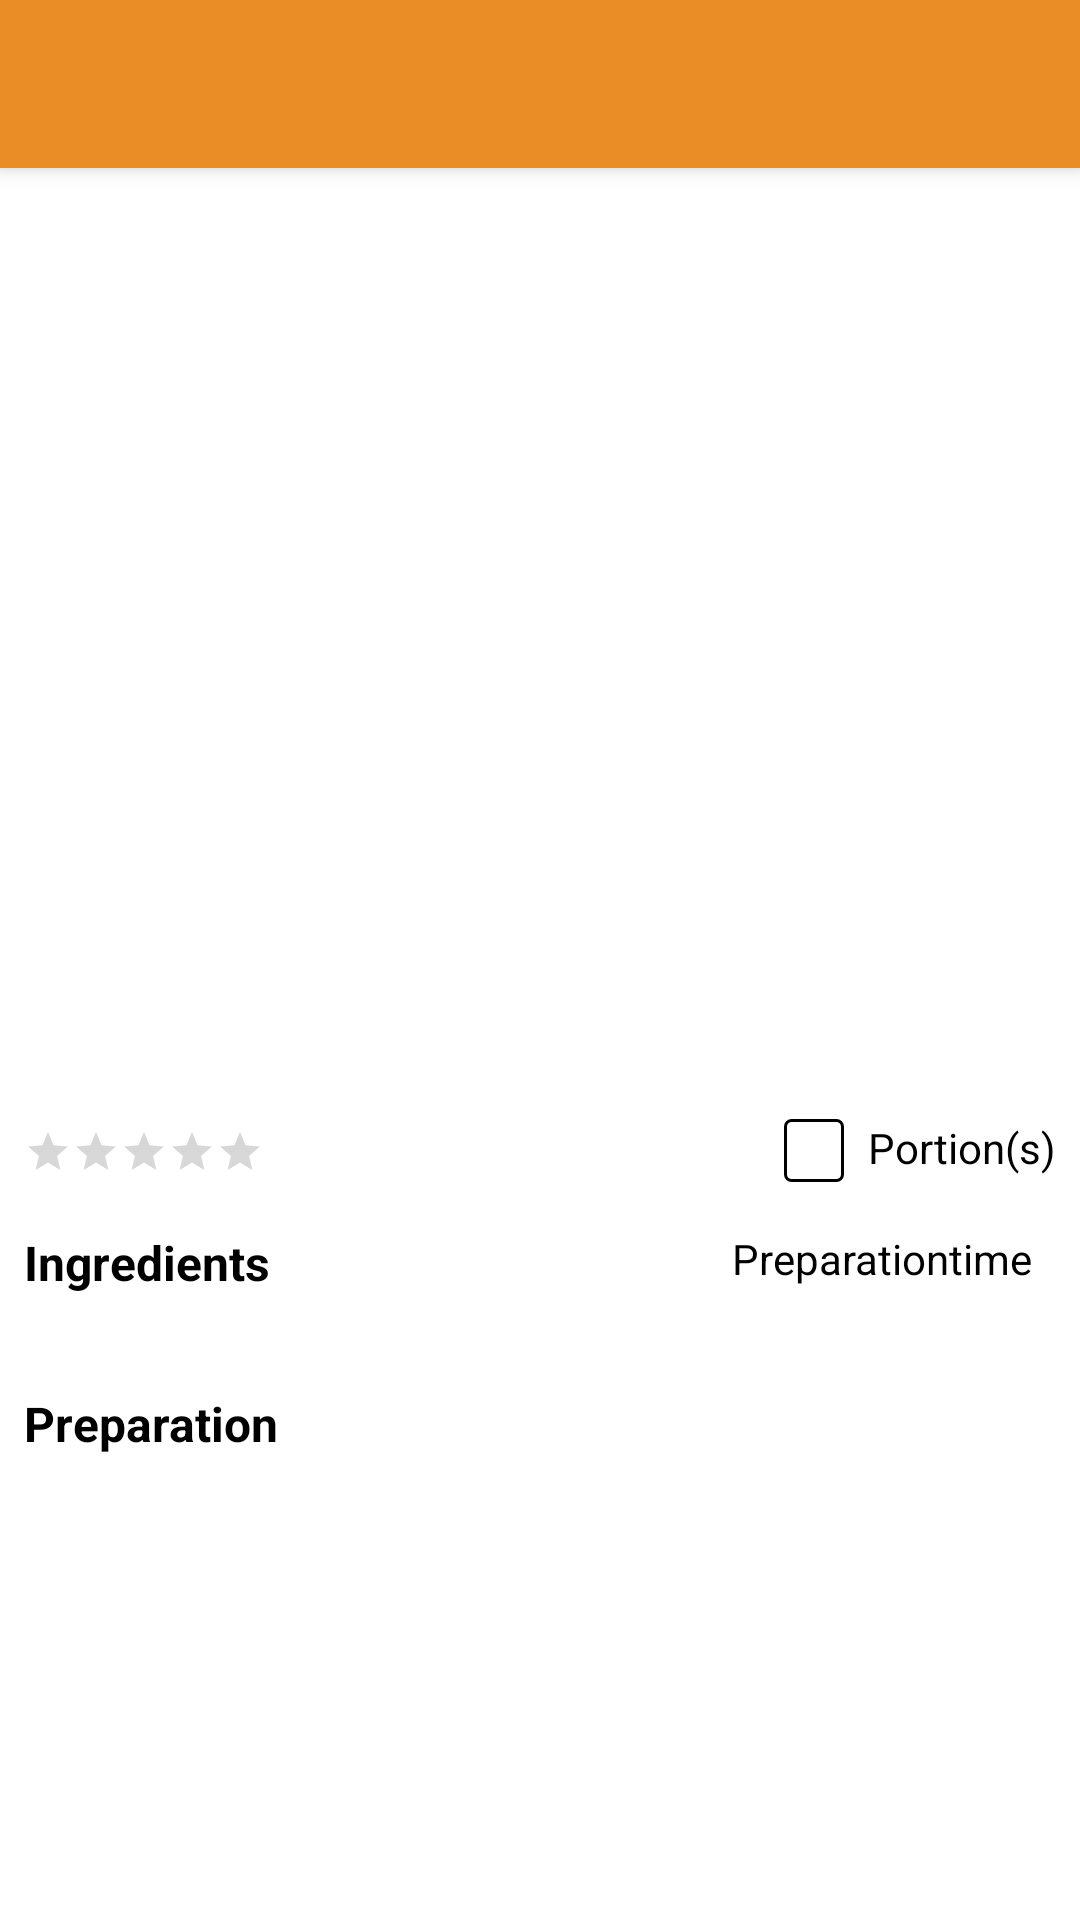

Reconstruct the res/layout file that produces this screen, plus the resources it refers to.
<!-- AndroidManifest.xml: application theme AppTheme -->
<!-- res/layout/activity_single_recipe.xml -->
<?xml version="1.0" encoding="utf-8"?>
<RelativeLayout xmlns:android="http://schemas.android.com/apk/res/android"
    xmlns:app="http://schemas.android.com/apk/res-auto"
    xmlns:tools="http://schemas.android.com/tools"
    android:layout_width="match_parent"
    android:layout_height="match_parent"
    android:keepScreenOn="true"
    android:orientation="vertical"
    tools:context=".SingleRecipeActivity">

    
    <com.google.android.material.appbar.MaterialToolbar
        android:id="@+id/single_recipe_toolbar"
        android:layout_alignParentTop="true"
        android:layout_width="match_parent"
        android:layout_height="?attr/actionBarSize"
        android:elevation="4dp"
        app:titleTextColor="@color/colorWhite"
        style="@style/Widget.MaterialComponents.Toolbar.Primary"/>

    <ScrollView
        android:id="@+id/single_recipe_scroll"
        android:layout_width="match_parent"
        android:layout_height="match_parent"
        android:layout_below="@id/single_recipe_toolbar"
        android:layout_alignParentBottom="true"
        app:layout_constraintTop_toBottomOf="@+id/single_recipe_toolbar">

        <androidx.constraintlayout.widget.ConstraintLayout
            android:id="@+id/inner_layout"
            android:layout_width="match_parent"
            android:layout_height="wrap_content">

            
            <ImageView
                android:id="@+id/image_dish"
                android:layout_width="match_parent"
                android:layout_height="250dp"
                android:layout_marginTop="8dp"
                android:contentDescription="@string/title_recipe_image"
                android:scaleType="centerCrop"
                app:layout_constraintLeft_toLeftOf="parent"
                app:layout_constraintRight_toRightOf="parent"
                app:layout_constraintTop_toTopOf="@id/inner_layout"/>

            
            <TextView
                android:id="@+id/name_dish"
                android:layout_width="match_parent"
                android:layout_height="wrap_content"
                android:layout_marginTop="16dp"
                android:layout_marginEnd="8dp"
                android:gravity="center"
                android:textColor="@color/colorPrimaryDark"
                android:textSize="20sp"
                android:textStyle="bold"
                app:layout_constraintEnd_toEndOf="parent"
                app:layout_constraintTop_toBottomOf="@id/image_dish" />

            
            <EditText
                android:id="@+id/portion_dish"
                android:layout_width="wrap_content"
                android:layout_height="wrap_content"
                android:layout_marginTop="16dp"
                android:layout_marginEnd="8dp"
                android:autofillHints="z.B: 1.5"
                android:background="@drawable/divider_rectangle_outline"
                android:gravity="center"
                android:inputType="numberDecimal"
                android:textSize="14sp"
                app:layout_constraintRight_toLeftOf="@id/attributes_dish"
                app:layout_constraintTop_toBottomOf="@id/name_dish"
                tools:ignore="LabelFor" />

            
            <TextView
                android:id="@+id/attributes_dish"
                android:layout_width="wrap_content"
                android:layout_height="wrap_content"
                android:layout_marginTop="16dp"
                android:layout_marginEnd="8dp"
                android:gravity="start"
                android:text="@string/label_portion"
                android:textColor="@android:color/black"
                android:textSize="14sp"
                app:layout_constraintEnd_toEndOf="parent"
                app:layout_constraintTop_toBottomOf="@id/name_dish" />

            
            <RatingBar
                android:id="@+id/rating_stars"
                style="@android:style/Widget.Material.RatingBar.Small"
                android:layout_width="wrap_content"
                android:layout_height="wrap_content"
                android:layout_centerInParent="true"
                android:layout_marginStart="8dp"
                android:layout_marginTop="8dp"
                android:isIndicator="true"
                android:numStars="5"
                android:progressTint="@color/colorPrimaryDark"
                android:rating="0"
                android:stepSize="0.5"
                app:layout_constraintBottom_toBottomOf="@+id/attributes_dish"
                app:layout_constraintLeft_toLeftOf="parent" />

            
            <TextView
                android:id="@+id/ingredients_dish"
                android:layout_width="wrap_content"
                android:layout_height="wrap_content"
                android:layout_marginStart="8dp"
                android:layout_marginTop="16dp"
                android:gravity="start"
                android:text="@string/label_ingredients"
                android:textColor="@android:color/black"
                android:textSize="16sp"
                android:textStyle="bold"
                app:layout_constraintLeft_toLeftOf="parent"
                app:layout_constraintTop_toBottomOf="@id/portion_dish" />

            
            <androidx.recyclerview.widget.RecyclerView
                android:id="@+id/recyclerView"
                android:layout_width="match_parent"
                android:layout_height="wrap_content"
                android:layout_marginTop="16dp"
                android:nestedScrollingEnabled="false"
                android:background="@color/colorBackgroundLight"
                app:layout_constraintLeft_toLeftOf="parent"
                app:layout_constraintTop_toBottomOf="@id/ingredients_dish" />

            
            <TextView
                android:id="@+id/preparation_dish"
                android:layout_width="wrap_content"
                android:layout_height="wrap_content"
                android:layout_marginStart="8dp"
                android:layout_marginTop="16dp"
                android:gravity="start"
                android:text="@string/label_preparation_directions"
                android:textColor="@android:color/black"
                android:textSize="16sp"
                android:textStyle="bold"
                app:layout_constraintLeft_toLeftOf="parent"
                app:layout_constraintTop_toBottomOf="@id/recyclerView" />

            
            <TextView
                android:id="@+id/_preparation_time_dish"
                android:layout_width="wrap_content"
                android:layout_height="wrap_content"
                android:layout_marginTop="16dp"
                android:layout_marginEnd="8dp"
                android:gravity="start"
                android:text="@string/label_preparation_time"
                android:textColor="@android:color/black"
                android:textSize="14sp"
                app:layout_constraintRight_toLeftOf="@id/preperation_time_number"
                app:layout_constraintTop_toBottomOf="@id/portion_dish" />

            
            <TextView
                android:id="@+id/preperation_time_number"
                android:layout_width="wrap_content"
                android:layout_height="wrap_content"
                android:layout_marginTop="16dp"
                android:layout_marginEnd="8dp"
                android:gravity="start"
                android:textColor="@android:color/black"
                android:textSize="14sp"
                app:layout_constraintRight_toRightOf="parent"
                app:layout_constraintTop_toBottomOf="@id/portion_dish" />

            
            <TextView
                android:id="@+id/instructions_dish"
                android:layout_width="match_parent"
                android:layout_height="wrap_content"
                android:layout_marginStart="8dp"
                android:layout_marginTop="16dp"
                android:layout_marginEnd="8dp"
                android:gravity="start"
                android:textColor="@android:color/black"
                android:textSize="14sp"
                app:layout_constraintLeft_toLeftOf="parent"
                app:layout_constraintRight_toRightOf="parent"
                app:layout_constraintTop_toBottomOf="@id/preparation_dish" />

            
            <TextView
                android:id="@+id/source_recipe"
                android:layout_width="match_parent"
                android:layout_height="wrap_content"
                android:layout_marginTop="16dp"
                android:layout_marginEnd="8dp"
                android:gravity="start"
                android:textColorLink="@color/colorPrimaryDark"
                android:textSize="14sp"
                android:autoLink="all"
                android:linksClickable="true"
                app:layout_constraintRight_toRightOf="parent"
                app:layout_constraintTop_toBottomOf="@id/instructions_dish" />
        </androidx.constraintlayout.widget.ConstraintLayout>
    </ScrollView>
</RelativeLayout>
<!-- resources referenced by this layout -->
<resources>
  <color name="colorBackgroundLight">#FFFFFF</color>
  <color name="colorPrimaryDark">#b15f00</color>
  <color name="colorWhite">#FFFFFF</color>
  <!-- drawable divider_rectangle_outline (drawable-v24) -->
  <?xml version="1.0" encoding="utf-8"?>
  <shape xmlns:android="http://schemas.android.com/apk/res/android"
      android:shape="rectangle" >
      
      <stroke
          android:width="1dp"
          android:color="#000000">
      </stroke>
  
      
      <corners
          android:radius="2dp">
      </corners>
      
      <padding android:left="10dp"
          android:top="1dp"
          android:right="10dp"
          android:bottom="1dp"/>
  </shape>
  <string name="label_ingredients">Ingredients</string>
  <string name="label_portion">Portion(s)</string>
  <string name="label_preparation_directions">Preparation</string>
  <string name="label_preparation_time">Preparationtime</string>
  <string name="title_recipe_image">Recipe Image</string>
  <style name="AppTheme" parent="Theme.MaterialComponents.Light.NoActionBar">
          <item name="colorPrimary">@color/colorPrimary</item>
          <item name="colorPrimaryDark">@color/colorPrimaryDark</item>
          <item name="colorAccent">@color/colorAccent</item>
          <item name="android:colorBackground">@color/colorBackgroundLight</item>
          <item name="android:textColor">@android:color/black</item>
  
          
          <item name="android:windowAnimationStyle">@style/ActivitySwitchAnimation</item>
          <item name="materialAlertDialogTheme">@style/customDialogStyle</item>
      </style>
  <color name="colorPrimary">#e98d24</color>
  <color name="colorAccent">#ffbd56</color>
  <style name="ActivitySwitchAnimation" parent="@android:style/Animation.Activity">
          <item name="android:activityOpenEnterAnimation">@anim/slide_in_right</item>
          <item name="android:activityOpenExitAnimation">@anim/slide_out_left</item>
          <item name="android:activityCloseEnterAnimation">@anim/slide_in_left</item>
          <item name="android:activityCloseExitAnimation">@anim/slide_out_right</item>
      </style>
  <style name="customDialogStyle" parent="ThemeOverlay.MaterialComponents.MaterialAlertDialog">
          <item name="android:windowAnimationStyle">@style/customDialogAnimation</item>
      </style>
  <style name="customDialogAnimation">
          <item name="android:windowEnterAnimation">@anim/fade_in</item>
          <item name="android:windowExitAnimation">@anim/fade_out</item>
      </style>
</resources>
